Run: headless pygame with SDL's dummy video driver; simulated clock (each Clock.tick advances the game by its frame time, no real sleeping); random seed 0; keys injected as events and as key.get_pressed() state; mouse plan: one left click at the window centre at the start of phase 2, then a move to the lower-right quarter at the start of phase 3.
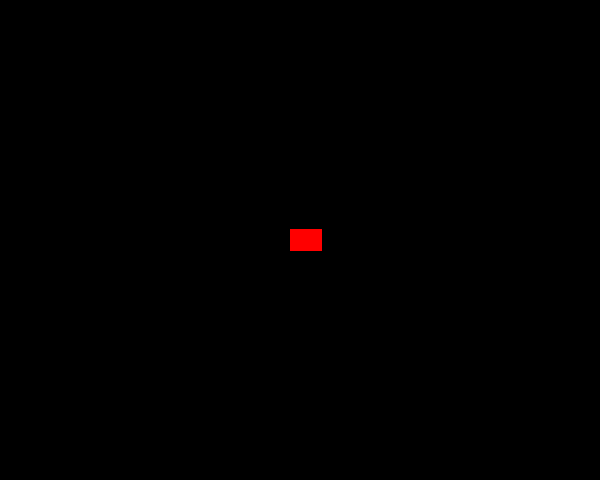
Frame 1 of 4 · flips 1–60 · no input
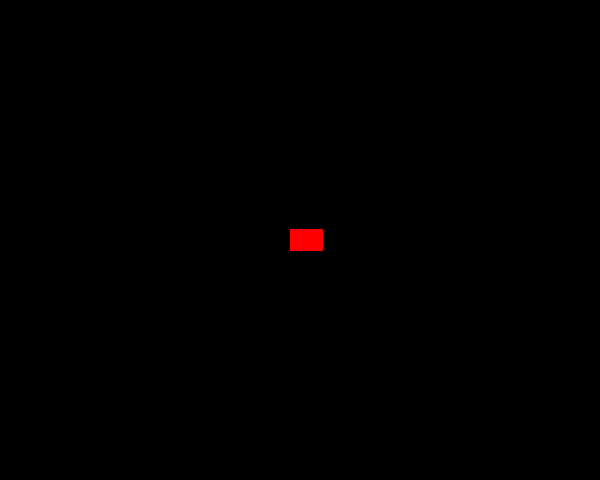
Frame 2 of 4 · flips 61–180 · clicked the window centre · tapped SPACE, RETURN · held RIGHT (→), D
Frame 3 of 4 · flips 181–300 · moved the mouse to the lower-right quarter · held DOWN (↓), S · screen unchanged from frame 2, image omitted
Frame 4 of 4 · flips 301–420 · held LEFT (←), A, UP (↑), W · screen unchanged from frame 3, image omitted

The pygame program that drew these frames:

import pygame
import math

pygame.init()
pygame.display.set_caption("Pixel Wars")
screen = pygame.display.set_mode((600, 480))
image = pygame.Surface((16, 16))
image.fill((0, 0, 0))
image.set_colorkey((0, 0, 0))
pygame.draw.circle(image, pygame.Color('grey'), (4, 4), 4)

class Bullet(pygame.sprite.Sprite):
    def __init__(self, position, angle):
        super(Bullet, self).__init__()
        self.image = pygame.transform.rotate(image, angle)
        self.rect = self.image.get_rect(center=position)
        self.position = pygame.math.Vector2(position)
        self.velocity = pygame.math.Vector2(4, 0).rotate(angle)  # adjust the speed of bullets

    def update(self):
        self.position += self.velocity  # add velocity to bullet
        self.rect.center = self.position

def main():
    clock = pygame.time.Clock()
    player = pygame.Surface((60, 22), pygame.SRCALPHA)
    pygame.draw.rect(player, pygame.Color('red'), [0, 0, 32, 32])
    first_player = player
    player_cent = player.get_rect(center=(320, 240))
    angle = 0
    # Add bullets to this group.
    bullet_group = pygame.sprite.Group()
    moveX = 0
    moveY = 0

    running = True
    while running:
        for event in pygame.event.get():
            if event.type == pygame.QUIT:
                running = False
            elif event.type == pygame.MOUSEBUTTONDOWN:
                if event.button == 1:
                    bullet_group.add(Bullet(player_cent.center, angle))
            if event.type == pygame.KEYDOWN:
                if event.key == pygame.K_a:
                    moveX -= 1
                if event.key == pygame.K_d:
                    moveX += 1
                if event.key == pygame.K_w:
                    moveY += 1
                if event.key == pygame.K_s:
                    moveY -= 1

        bullet_group.update()
        x, y = pygame.math.Vector2(pygame.mouse.get_pos()) - player_cent.center  # get the cursor position
        angle = math.degrees(math.atan2(y, x))


        screen.fill((0, 0, 0))
        pygame.draw.rect(first_player, pygame.Color('red'), [moveX, moveY, 32, 32])

        screen.fill(pygame.Color('black'))
        bullet_group.draw(screen)
        screen.blit(player, player_cent)
        pygame.display.update()
        clock.tick(60)

if __name__ == '__main__':
    main()
    pygame.quit()
